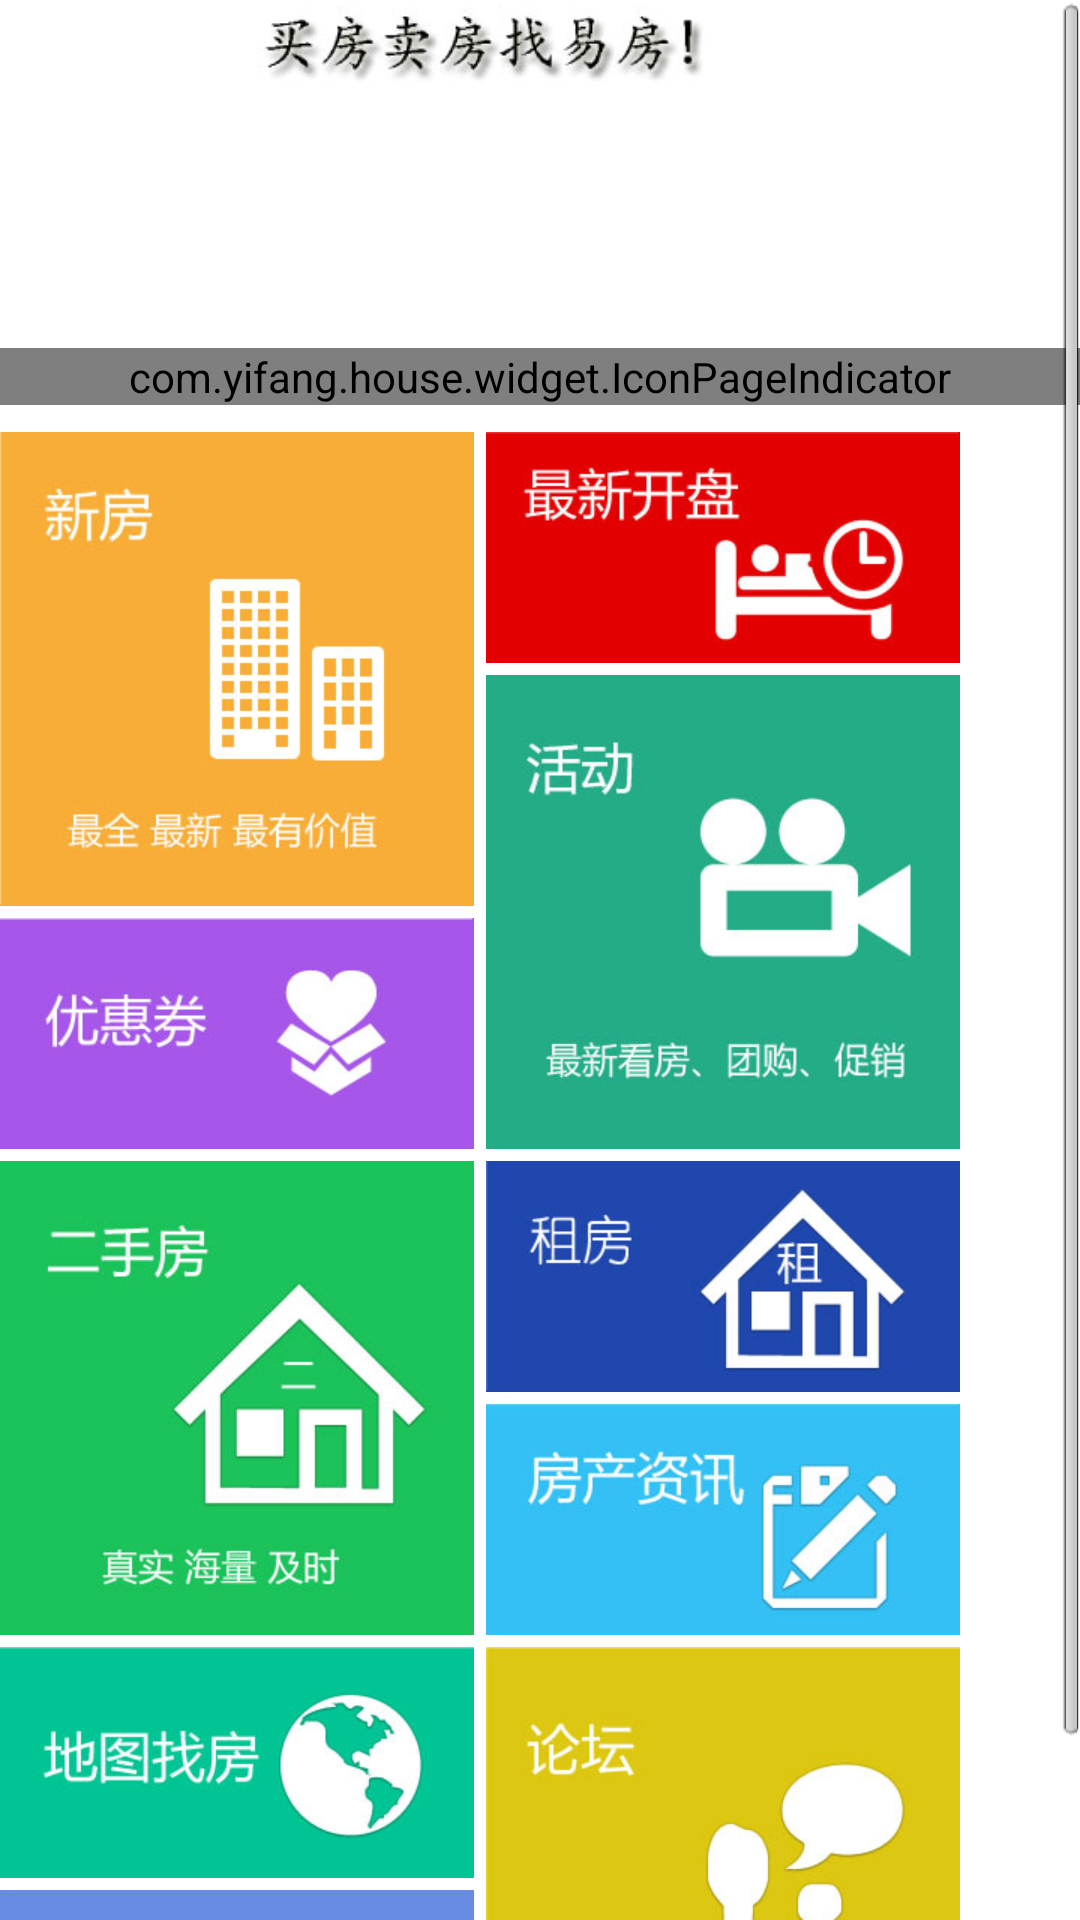

Layout XML and referenced resources for this Android screen:
<!-- AndroidManifest.xml: activity theme AppTheme -->
<!-- res/layout/home.xml -->
<?xml version="1.0" encoding="utf-8"?>
<LinearLayout xmlns:android="http://schemas.android.com/apk/res/android"
    android:layout_width="fill_parent"
    android:layout_height="fill_parent"
    android:orientation="vertical" >

    <ScrollView style="@style/fill_wrap" >

        <LinearLayout
            style="@style/fill_wrap"
            android:orientation="vertical" >

            <ImageView
                android:layout_width="fill_parent"
                android:layout_height="@dimen/dimen_35_dip"
                android:scaleType="centerCrop"
                android:src="@drawable/guanggao" />

            <RelativeLayout
                android:layout_width="fill_parent"
                android:layout_height="@dimen/dimen_105_dip" >

                <android.support.v4.view.ViewPager
                    android:id="@+id/ad_vp"
                    android:layout_width="fill_parent"
                    android:layout_height="@dimen/dimen_105_dip" />

                <com.yifang.house.widget.IconPageIndicator
                    android:id="@+id/circle_indicator"
                    android:layout_width="fill_parent"
                    android:layout_height="wrap_content"
                    android:layout_alignParentBottom="true"
                    android:layout_centerHorizontal="true"
                    android:layout_marginBottom="@dimen/dimen_5_dip" />
            </RelativeLayout>

            <LinearLayout
                style="@style/fill_wrap"
                android:paddingTop="@dimen/dimen_4_dip" >

                <LinearLayout
                    android:layout_width="@dimen/dimen_158_dip"
                    android:layout_height="wrap_content"
                    android:orientation="vertical" >

                    <ImageView
                        android:id="@+id/new_house_iv"
                        android:layout_width="@dimen/dimen_158_dip"
                        android:layout_height="@dimen/dimen_158_dip"
                        android:src="@drawable/new_house_selector" />

                    <ImageView
                        android:id="@+id/discount_iv"
                        android:layout_width="@dimen/dimen_158_dip"
                        android:layout_height="@dimen/dimen_77_dip"
                        android:layout_marginTop="@dimen/dimen_4_dip"
                        android:src="@drawable/discount_selector" />
                </LinearLayout>

                <LinearLayout
                    android:layout_width="@dimen/dimen_158_dip"
                    android:layout_height="wrap_content"
                    android:layout_marginLeft="@dimen/dimen_4_dip"
                    android:orientation="vertical" >

                    <ImageView
                        android:id="@+id/house_iv"
                        android:layout_width="@dimen/dimen_158_dip"
                        android:layout_height="@dimen/dimen_77_dip"
                        android:src="@drawable/house_selector" />

                    <ImageView
                        android:id="@+id/activity_iv"
                        android:layout_width="@dimen/dimen_158_dip"
                        android:layout_height="@dimen/dimen_158_dip"
                        android:layout_marginTop="@dimen/dimen_4_dip"
                        android:src="@drawable/activity_selector" />
                </LinearLayout>
            </LinearLayout>

            <LinearLayout
                style="@style/fill_wrap"
                android:paddingTop="@dimen/dimen_4_dip" >

                <ImageView
                    android:id="@+id/old_house_iv"
                    android:layout_width="@dimen/dimen_158_dip"
                    android:layout_height="@dimen/dimen_158_dip"
                    android:src="@drawable/old_house_selector" />

                <LinearLayout
                    android:layout_width="@dimen/dimen_158_dip"
                    android:layout_height="wrap_content"
                    android:layout_marginLeft="@dimen/dimen_4_dip"
                    android:orientation="vertical" >

                    <ImageView
                        android:id="@+id/find_house_iv"
                        android:layout_width="@dimen/dimen_158_dip"
                        android:layout_height="@dimen/dimen_77_dip"
                        android:src="@drawable/find_house_selector" />

                    <ImageView
                        android:id="@+id/house_news_iv"
                        android:layout_width="@dimen/dimen_158_dip"
                        android:layout_height="@dimen/dimen_77_dip"
                        android:layout_marginTop="@dimen/dimen_4_dip"
                        android:src="@drawable/house_news_selector" />
                </LinearLayout>
            </LinearLayout>

            <LinearLayout
                style="@style/fill_wrap"
                android:paddingTop="@dimen/dimen_4_dip" >

                <LinearLayout
                    android:layout_width="@dimen/dimen_158_dip"
                    android:layout_height="wrap_content"
                    android:orientation="vertical" >

                    <ImageView
                        android:id="@+id/map_house_iv"
                        android:layout_width="@dimen/dimen_158_dip"
                        android:layout_height="@dimen/dimen_77_dip"
                        android:src="@drawable/map_house_selector" />

                    <ImageView
                        android:id="@+id/count_iv"
                        android:layout_width="@dimen/dimen_158_dip"
                        android:layout_height="@dimen/dimen_77_dip"
                        android:layout_marginTop="@dimen/dimen_4_dip"
                        android:src="@drawable/count_selector" />
                </LinearLayout>

                <ImageView
                    android:id="@+id/chat_iv"
                    android:layout_width="@dimen/dimen_158_dip"
                    android:layout_height="@dimen/dimen_158_dip"
                    android:layout_marginLeft="@dimen/dimen_4_dip"
                    android:src="@drawable/chat_selector" />
            </LinearLayout>
        </LinearLayout>
    </ScrollView>

</LinearLayout>
<!-- resources referenced by this layout -->
<resources>
  <dimen name="dimen_105_dip">105.0dip</dimen>
  <dimen name="dimen_158_dip">158.0dip</dimen>
  <dimen name="dimen_35_dip">35.0dip</dimen>
  <dimen name="dimen_4_dip">4.0dip</dimen>
  <dimen name="dimen_5_dip">5.0dip</dimen>
  <dimen name="dimen_77_dip">77.0dip</dimen>
  <!-- drawable activity_selector (drawable) -->
  <?xml version="1.0" encoding="utf-8"?>
  
  <selector xmlns:android="http://schemas.android.com/apk/res/android">
  
      <item android:drawable="@drawable/activity_press" android:state_pressed="true"/>
      <item android:drawable="@drawable/activity"/>
  
  </selector>
  <!-- drawable chat_selector (drawable) -->
  <?xml version="1.0" encoding="utf-8"?>
  
  <selector xmlns:android="http://schemas.android.com/apk/res/android">
  
      <item android:drawable="@drawable/chat_press" android:state_pressed="true"/>
      <item android:drawable="@drawable/chat"/>
  
  </selector>
  <!-- drawable count_selector (drawable) -->
  <?xml version="1.0" encoding="utf-8"?>
  
  <selector xmlns:android="http://schemas.android.com/apk/res/android">
  
      <item android:drawable="@drawable/count_press" android:state_pressed="true"/>
      <item android:drawable="@drawable/count"/>
  
  </selector>
  <!-- drawable discount_selector (drawable) -->
  <?xml version="1.0" encoding="utf-8"?>
  
  <selector xmlns:android="http://schemas.android.com/apk/res/android">
  
      <item android:drawable="@drawable/discount_press" android:state_pressed="true"/>
      <item android:drawable="@drawable/discount"/>
  
  </selector>
  <!-- drawable find_house_selector (drawable) -->
  <?xml version="1.0" encoding="utf-8"?>
  
  <selector xmlns:android="http://schemas.android.com/apk/res/android">
  
      <item android:drawable="@drawable/find_house_press" android:state_pressed="true"/>
      <item android:drawable="@drawable/find_house"/>
  
  </selector>
  <!-- drawable house_news_selector (drawable) -->
  <?xml version="1.0" encoding="utf-8"?>
  
  <selector xmlns:android="http://schemas.android.com/apk/res/android">
  
      <item android:drawable="@drawable/house_news_press" android:state_pressed="true"/>
      <item android:drawable="@drawable/house_news"/>			
  
  </selector>
  <!-- drawable house_selector (drawable) -->
  <?xml version="1.0" encoding="utf-8"?>
  
  <selector xmlns:android="http://schemas.android.com/apk/res/android">
  
      <item android:drawable="@drawable/house_press" android:state_pressed="true"/>
      <item android:drawable="@drawable/house"/>
  
  </selector>
  <!-- drawable map_house_selector (drawable) -->
  <?xml version="1.0" encoding="utf-8"?>
  
  <selector xmlns:android="http://schemas.android.com/apk/res/android">
  
      <item android:drawable="@drawable/map_house_press" android:state_pressed="true"/>
      <item android:drawable="@drawable/map_house"/>
  
  </selector>
  <!-- drawable new_house_selector (drawable) -->
  <?xml version="1.0" encoding="utf-8"?>
  
  <selector xmlns:android="http://schemas.android.com/apk/res/android">
  
      <item android:drawable="@drawable/new_house_press" android:state_pressed="true"/>
      <item android:drawable="@drawable/new_house"/>
  
  </selector>
  <!-- drawable old_house_selector (drawable) -->
  <?xml version="1.0" encoding="utf-8"?>
  
  <selector xmlns:android="http://schemas.android.com/apk/res/android">
  
      <item android:drawable="@drawable/old_house_press" android:state_pressed="true"/>
      <item android:drawable="@drawable/old_house"/>			
  
  </selector>
  <style name="fill_wrap">
          <item name="android:layout_width">fill_parent</item>
          <item name="android:layout_height">wrap_content</item>
      </style>
  <style name="AppTheme" parent="AppBaseTheme">
          
      </style>
  <!-- drawable chat: jpg bitmap (drawable-hdpi, 42773 bytes) -->
  <!-- drawable count: jpg bitmap (drawable-hdpi, 36294 bytes) -->
  <!-- drawable discount: jpg bitmap (drawable-hdpi, 28082 bytes) -->
  <!-- drawable house: jpg bitmap (drawable-hdpi, 37638 bytes) -->
  <style name="AppBaseTheme" parent="android:Theme.Light">
          
      </style>
</resources>
